Run: headless pygame with SDL's dummy video driver; simulated clock (each Clock.tick advances the game by its frame time, no real sleeping); random seed 0; keys injected as events and as key.get_pressed() state; no mouse input.
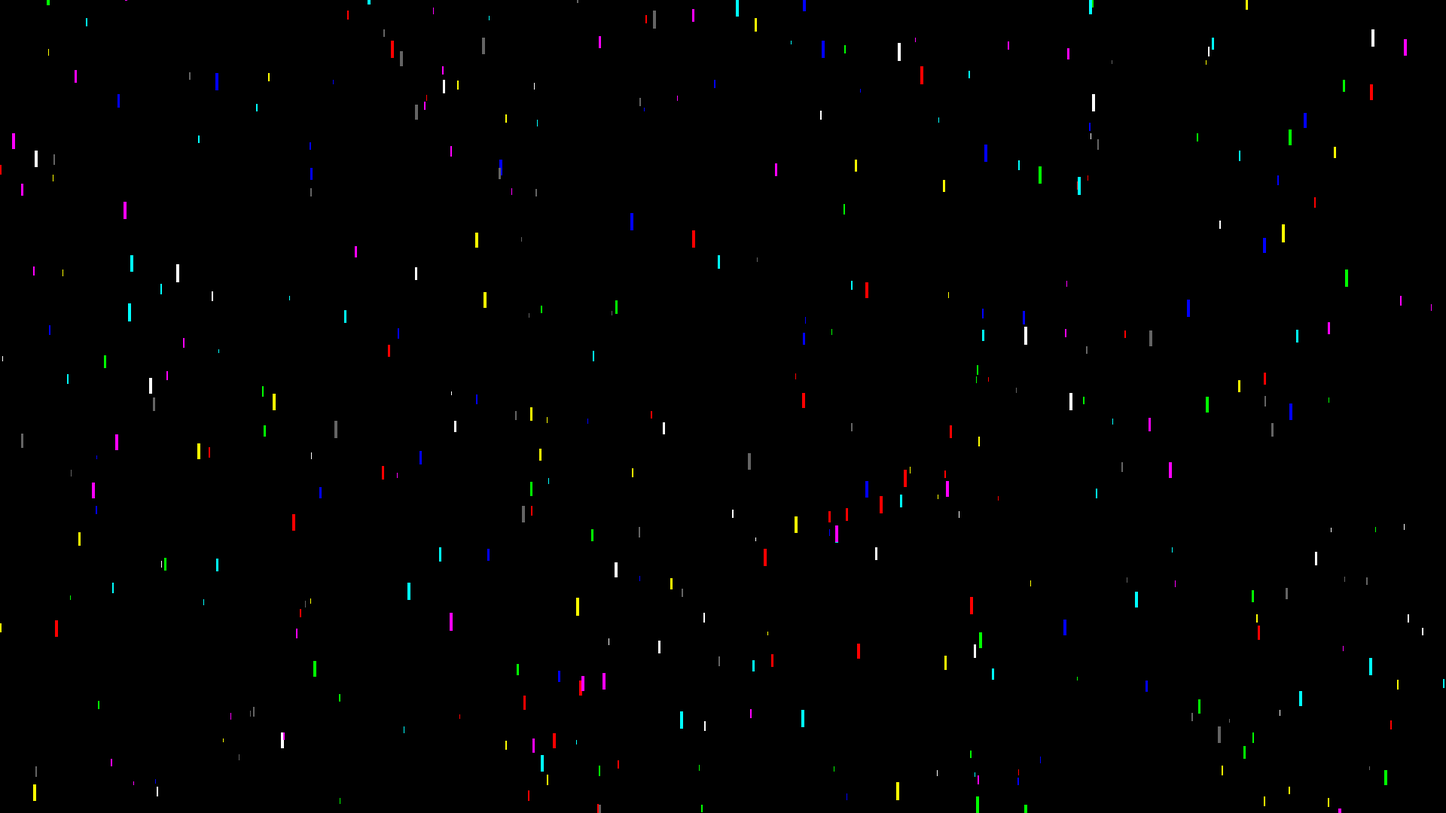
Frame 1 of 4 · flips 1–60 · no input
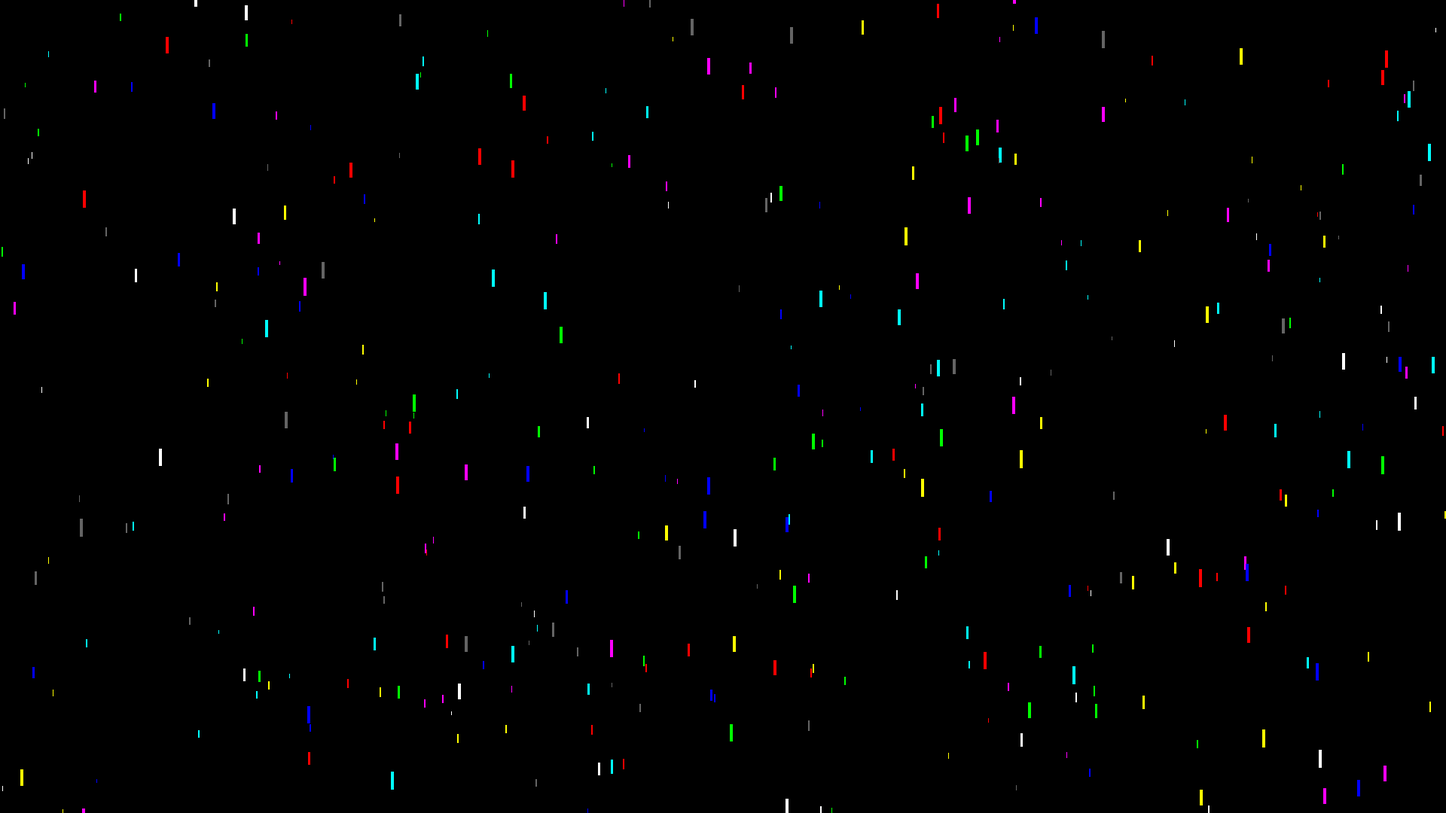
Frame 2 of 4 · flips 61–180 · tapped SPACE, RETURN · held RIGHT (→), D
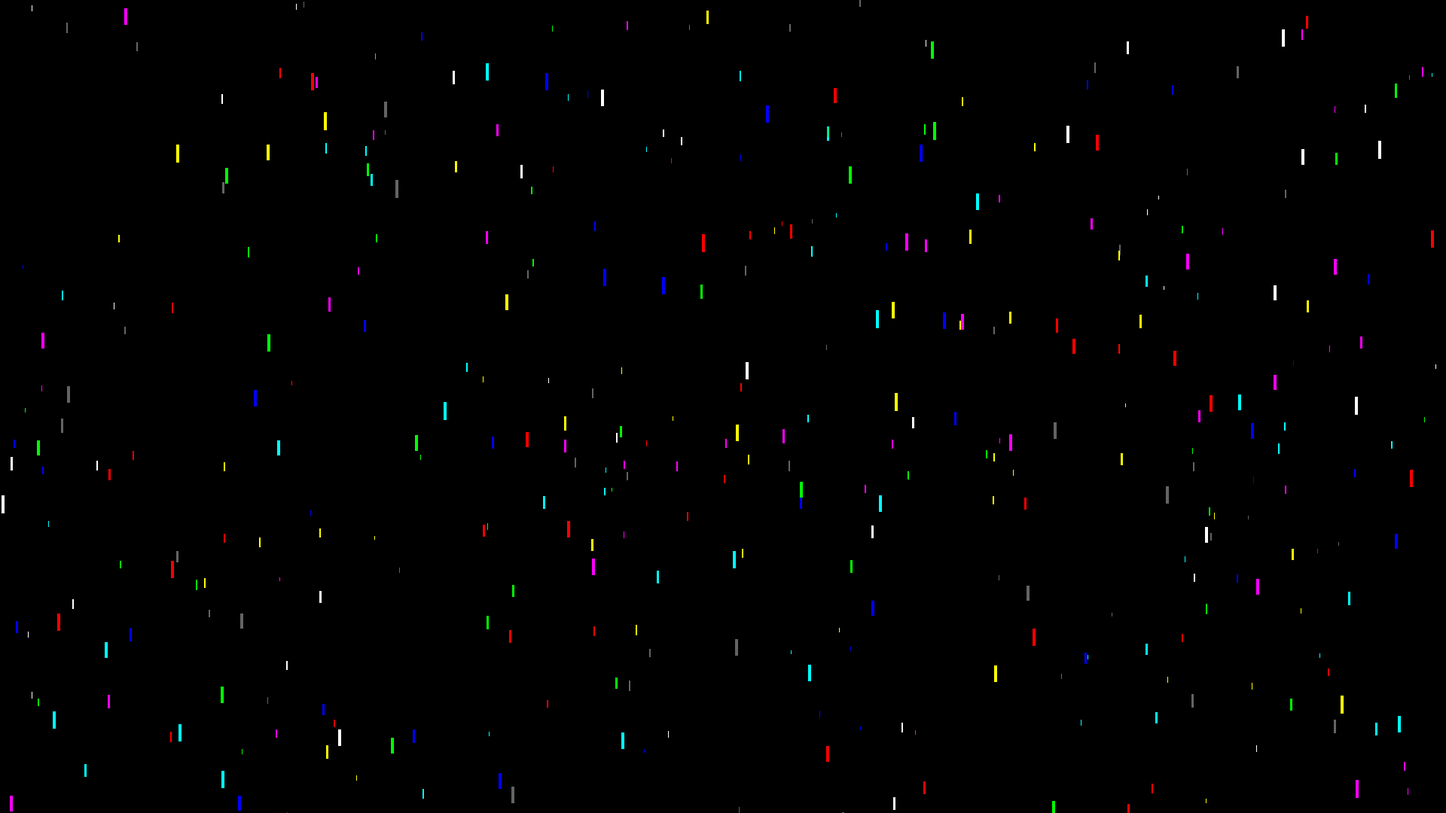
Frame 3 of 4 · flips 181–300 · held DOWN (↓), S
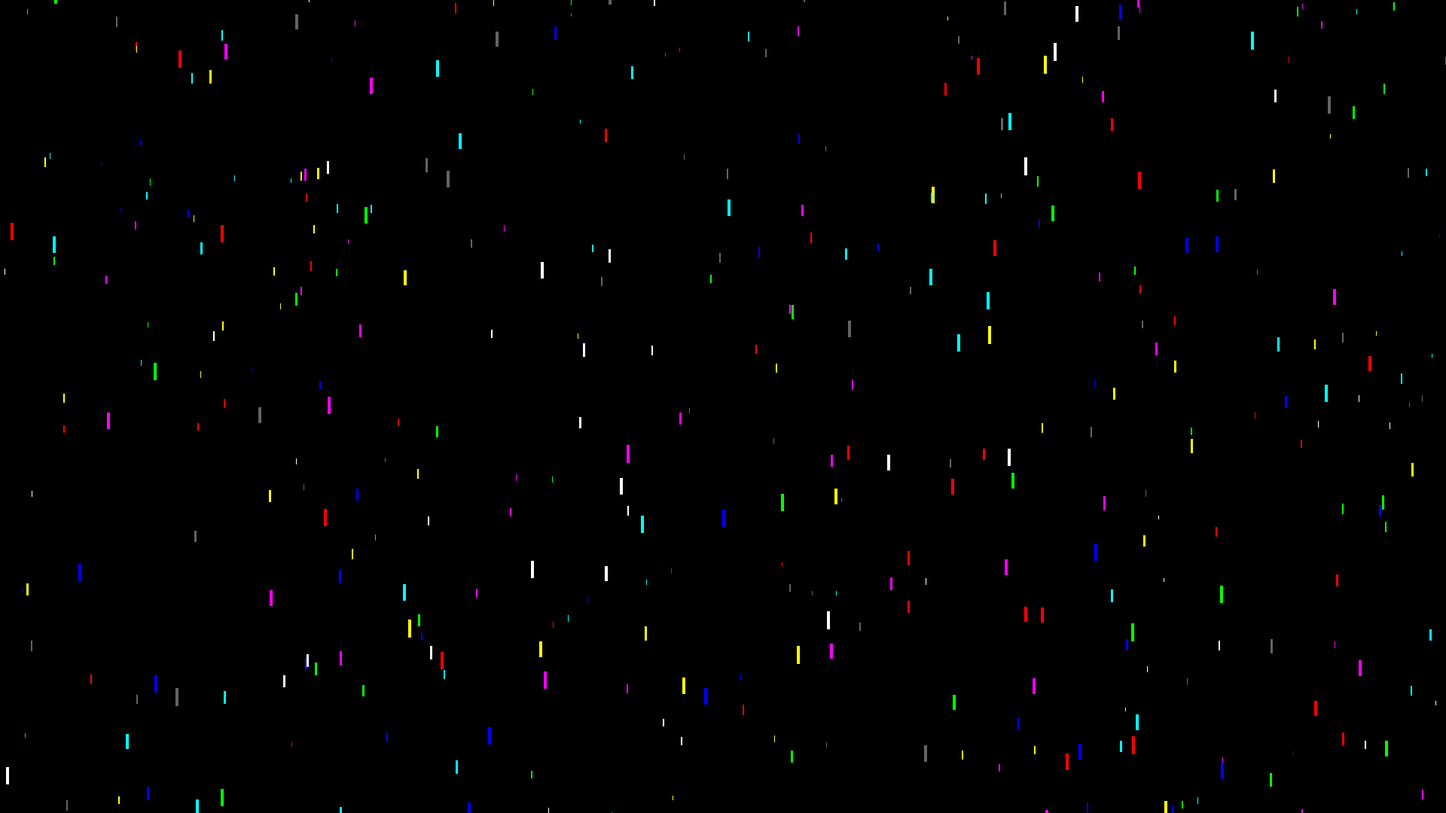
Frame 4 of 4 · flips 301–420 · held LEFT (←), A, UP (↑), W

The pygame program that drew these frames:

import pygame as pg
import random

class Raindrop:
	def __init__(self, x, y, color, thickness):
		self.x = x
		self.y = y
		self.color = color
		self.thickness = thickness 
		return

	def update(self):
		if self.y > SCREEN_HEIGHT:
			self.x = random.randrange(0, SCREEN_WIDTH) 
			self.y = -30

		self.y += SPEED*self.thickness
		return

	def draw(self):
		pg.draw.rect(display, self.color, (self.x, self.y, int(self.thickness), self.thickness*5))	
		return

def main():
	raindrops = []
	for i in range(N):
		x = random.randrange(0, SCREEN_WIDTH)
		y = random.randrange(0, SCREEN_HEIGHT)
		color = random.choice(COLORS)
		thickess = random.uniform(0, 1)*5

		raindrops.append(Raindrop(x, y, color,thickess))

	while True:
		clock.tick(FPS)

		for event in pg.event.get():
			if event.type==pg.QUIT:
				pg.quit()
				sys.exit()
				break

		display.fill((0,0,0))
		for raindrop in raindrops:
			raindrop.update()
			raindrop.draw()

		pg.display.flip()	

	return

if __name__=="__main__":
	N = 500
	FPS = 60
	SPEED = 3
	SCREEN_WIDTH = 1920
	SCREEN_HEIGHT = 1080
	COLORS = [
		(100, 100, 100), 
		(255, 0, 0), 
		(0, 255, 0), 
		(0, 0, 255), 
		(255, 255, 0), 
		(255, 0, 255), 
		(0, 255, 255), 
		(255, 255, 255)
	]

	pg.init()

	display = pg.display.set_mode((SCREEN_WIDTH, SCREEN_HEIGHT))
	clock = pg.time.Clock()

	main()
